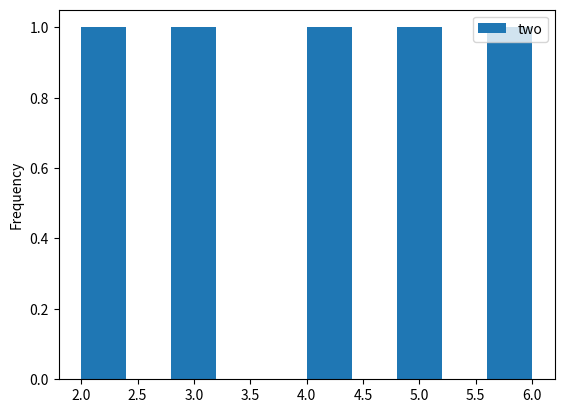

Recreate this plot in Python.
def plot():
    try:
        import pandas as pd
        import numpy as np
        import matplotlib.pyplot as plt
    except ModuleNotFoundError:
        return

    df = pd.DataFrame(np.array([[1, 2], [2, 3], [3, 4], [4, 5], [5, 6]]),
                      columns=['one', 'two'])

    df.plot(x='one', kind='hist')

    plt.show()


plot()
